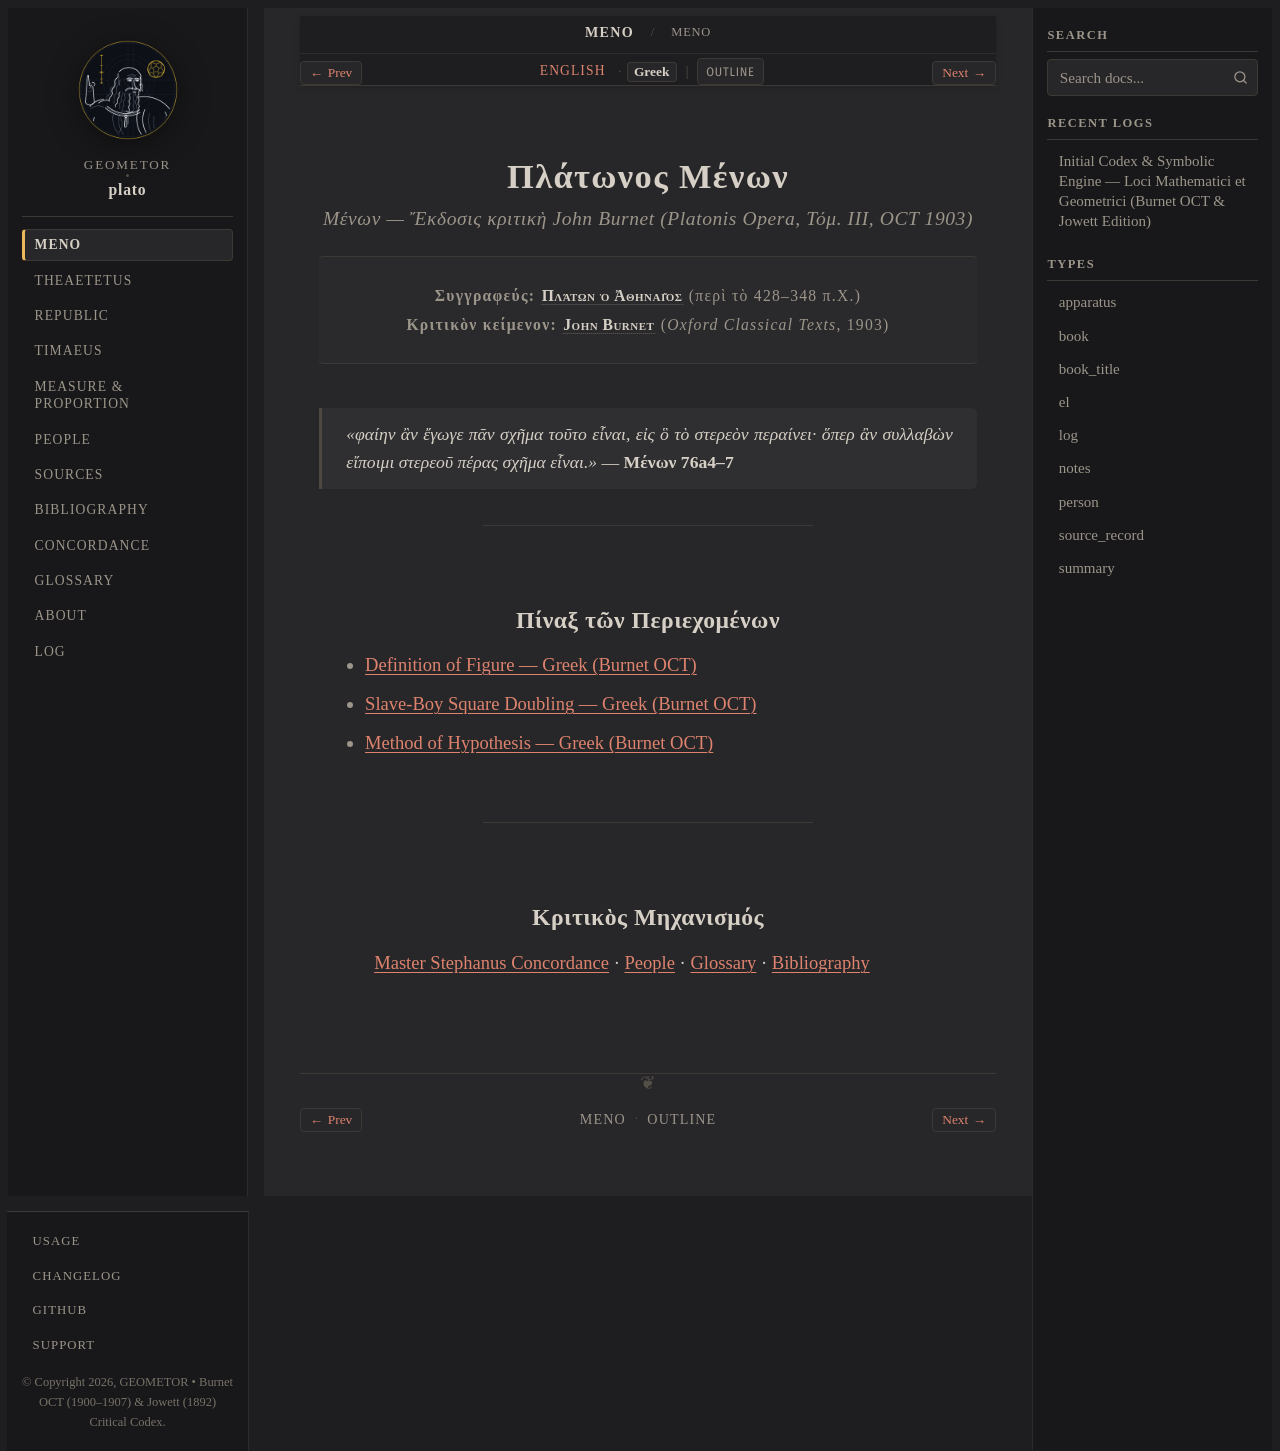

repository: geometor/plato · page: meno/title-el.html · generator: sphinx

:type: book_title
:layout: book
:title: Πλάτωνος Μένων
:book_title: Πλάτωνος Μένων
:book_subtitle: Ἀρετή, Ἀνάμνησις καὶ Ἡ ἐξ Ὑποθέσεως Μέθοδος (ed. J. Burnet, OCT)
:author: Πλάτων ὁ Ἀθηναῖος
:toc_label: Πίναξ
:persons_label: Πρόσωπα
:bibliography_label: Βιβλιογραφία
:glossary_label: Γλωσσάριον
:tracks: English: index | Greek: title-el

.. _meno-title-el:

===============
Πλάτωνος Μένων
===============

.. rubric:: *Μένων* — Ἔκδοσις κριτικὴ John Burnet (*Platonis Opera*, Τόμ. III, OCT 1903)

.. container:: title-page

   | **Συγγραφεύς:** :person:`Πλάτων ὁ Ἀθηναῖος <plato>` (περὶ τὸ 428–348 π.Χ.)
   | **Κριτικὸν κείμενον:** :person:`John Burnet <burnet>` (*Oxford Classical Texts*, 1903)

.. epigraph::

   *«φαίην ἂν ἔγωγε πᾶν σχῆμα τοῦτο εἶναι, εἰς ὃ τὸ στερεὸν περαίνει· ὅπερ ἂν συλλαβὼν εἴποιμι στερεοῦ πέρας σχῆμα εἶναι.»* — **Μένων 76a4–7**

----

Πίναξ τῶν Περιεχομένων
----------------------

* :doc:`75d-76a/greek`
* :doc:`82b-85b/greek`
* :doc:`86e-87b/greek`

----

Κριτικὸς Μηχανισμός
-------------------

:doc:`/concordance` · :doc:`/people/index` · :doc:`/glossary` · :doc:`/bibliography`
